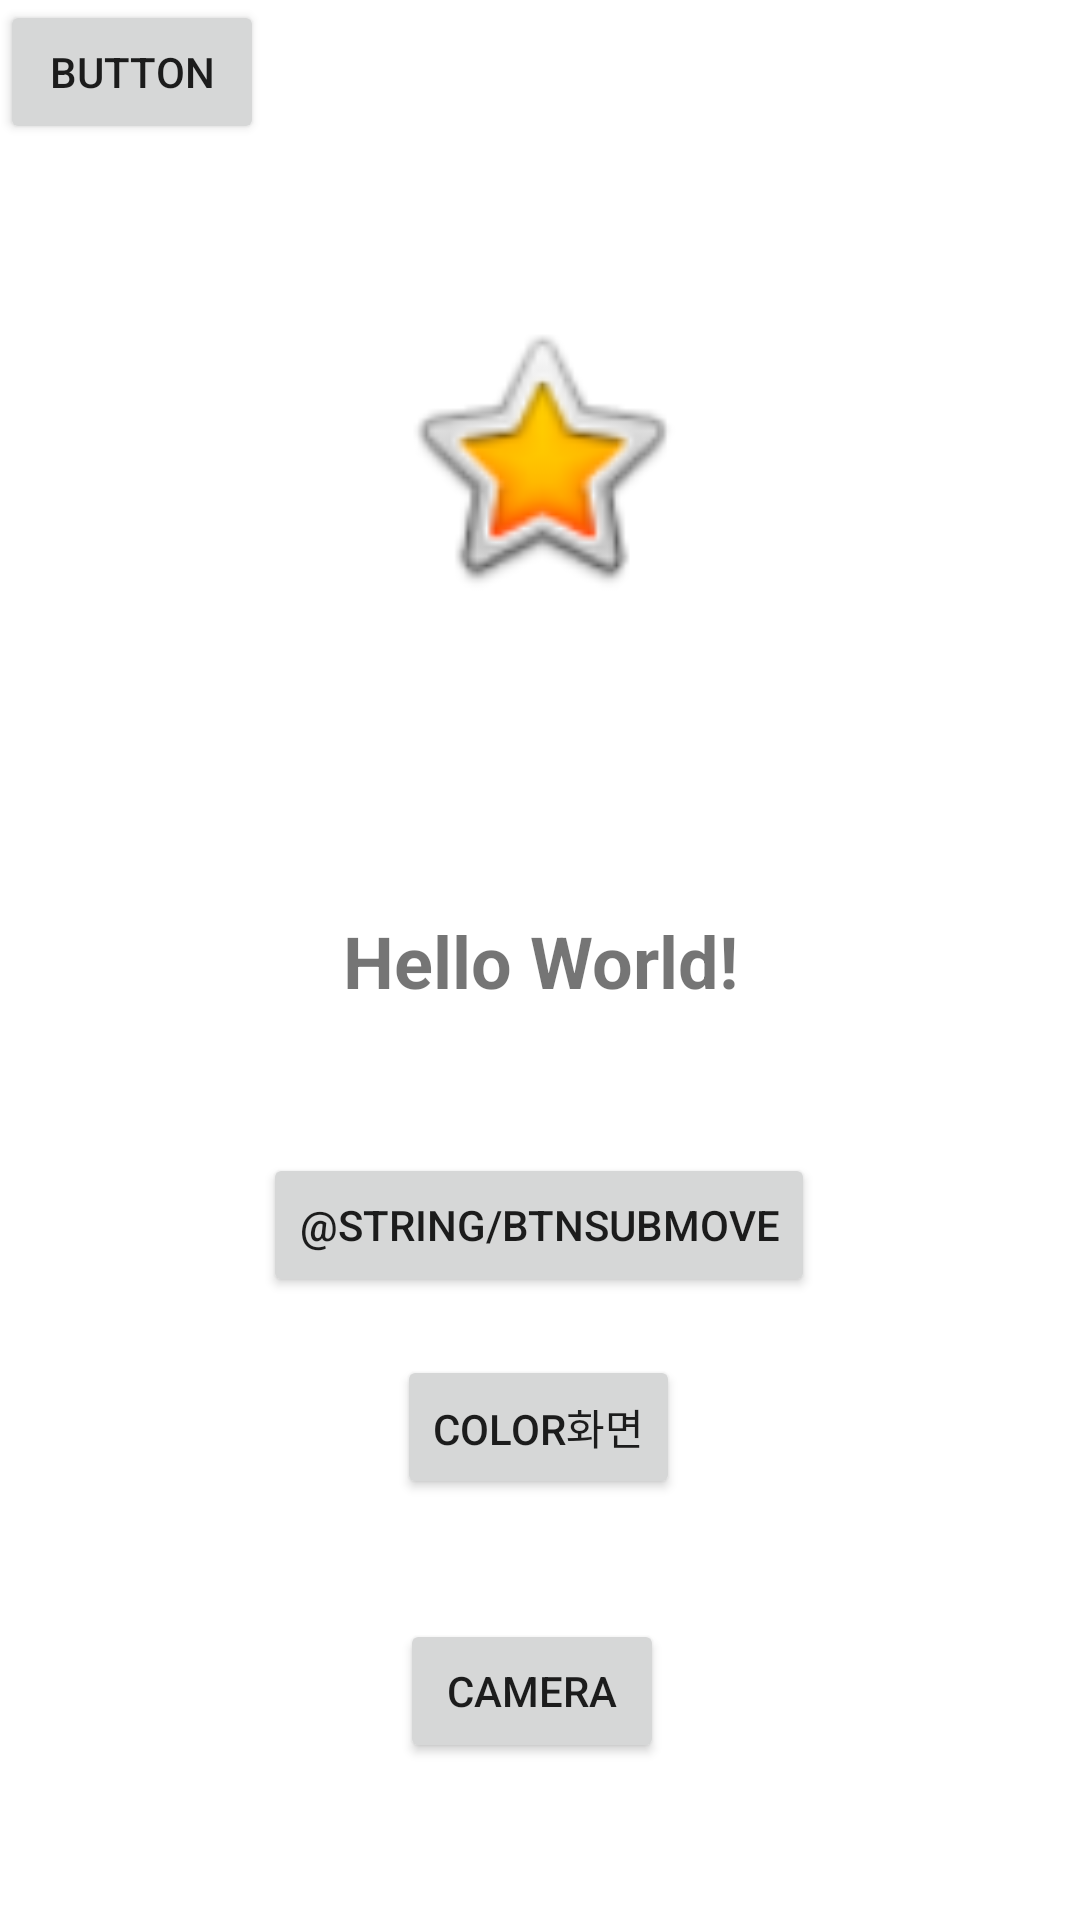

Android layout source for this screen:
<!-- AndroidManifest.xml: application theme Theme.My1123 -->
<!-- res/layout/activity_main.xml -->
<?xml version="1.0" encoding="utf-8"?>
<androidx.constraintlayout.widget.ConstraintLayout xmlns:android="http://schemas.android.com/apk/res/android"
    xmlns:app="http://schemas.android.com/apk/res-auto"
    xmlns:tools="http://schemas.android.com/tools"
    android:id="@+id/layout"
    android:layout_width="match_parent"
    android:layout_height="match_parent"
    tools:context=".MainActivity">

    <TextView
        android:id="@+id/tvResult"
        android:layout_width="wrap_content"
        android:layout_height="wrap_content"
        android:text="Hello World!"
        android:textSize="24sp"
        android:textStyle="bold"
        app:layout_constraintBottom_toBottomOf="parent"
        app:layout_constraintLeft_toLeftOf="parent"
        app:layout_constraintRight_toRightOf="parent"
        app:layout_constraintTop_toTopOf="parent" />

    <Button
        android:id="@+id/btnSubMove"
        android:layout_width="wrap_content"
        android:layout_height="wrap_content"
        android:layout_marginTop="48dp"
        android:text="@string/btnSubMove"
        app:layout_constraintBottom_toBottomOf="parent"
        app:layout_constraintEnd_toEndOf="parent"
        app:layout_constraintHorizontal_bias="0.498"
        app:layout_constraintStart_toStartOf="parent"
        app:layout_constraintTop_toBottomOf="@+id/tvResult"
        app:layout_constraintVertical_bias="0.0" />

    <Button
        android:id="@+id/btnColorMove"
        android:layout_width="wrap_content"
        android:layout_height="wrap_content"
        android:text="Color화면"
        app:layout_constraintBottom_toBottomOf="parent"
        app:layout_constraintEnd_toEndOf="parent"
        app:layout_constraintHorizontal_bias="0.498"
        app:layout_constraintStart_toStartOf="parent"
        app:layout_constraintTop_toBottomOf="@+id/btnSubMove"
        app:layout_constraintVertical_bias="0.121" />

    <Button
        android:id="@+id/btnCamera"
        android:layout_width="wrap_content"
        android:layout_height="wrap_content"
        android:layout_marginTop="40dp"
        android:text="Camera"
        app:layout_constraintBottom_toBottomOf="parent"
        app:layout_constraintEnd_toEndOf="parent"
        app:layout_constraintHorizontal_bias="0.49"
        app:layout_constraintStart_toStartOf="parent"
        app:layout_constraintTop_toBottomOf="@+id/btnColorMove"
        app:layout_constraintVertical_bias="0.0" />

    <ImageView
        android:id="@+id/imageView"
        android:layout_width="108dp"
        android:layout_height="99dp"
        app:layout_constraintBottom_toTopOf="@+id/tvResult"
        app:layout_constraintEnd_toEndOf="parent"
        app:layout_constraintStart_toStartOf="parent"
        app:layout_constraintTop_toTopOf="parent"
        app:srcCompat="@android:drawable/btn_star_big_on" />

    <Button
        android:id="@+id/button"
        android:layout_width="wrap_content"
        android:layout_height="wrap_content"
        android:text="Button"
        tools:layout_editor_absoluteX="41dp"
        tools:layout_editor_absoluteY="26dp" />

</androidx.constraintlayout.widget.ConstraintLayout>
<!-- resources referenced by this layout -->
<resources>
  <style name="Theme.My1123" parent="Theme.MaterialComponents.DayNight.DarkActionBar">
          
          <item name="colorPrimary">@color/purple_500</item>
          <item name="colorPrimaryVariant">@color/purple_700</item>
          <item name="colorOnPrimary">@color/white</item>
          
          <item name="colorSecondary">@color/teal_200</item>
          <item name="colorSecondaryVariant">@color/teal_700</item>
          <item name="colorOnSecondary">@color/black</item>
          
          <item name="android:statusBarColor" tools:targetApi="l">?attr/colorPrimaryVariant</item>
          
      </style>
  <!-- not gathered from this repository: default colours our renderer supplied (Android Studio template values) -->
  <color name="purple_500">#FF6200EE</color>
  <color name="purple_700">#FF3700B3</color>
  <color name="teal_200">#FF03DAC5</color>
  <color name="teal_700">#FF018786</color>
  <color name="black">#FF000000</color>
  <color name="white">#FFFFFFFF</color>
</resources>
